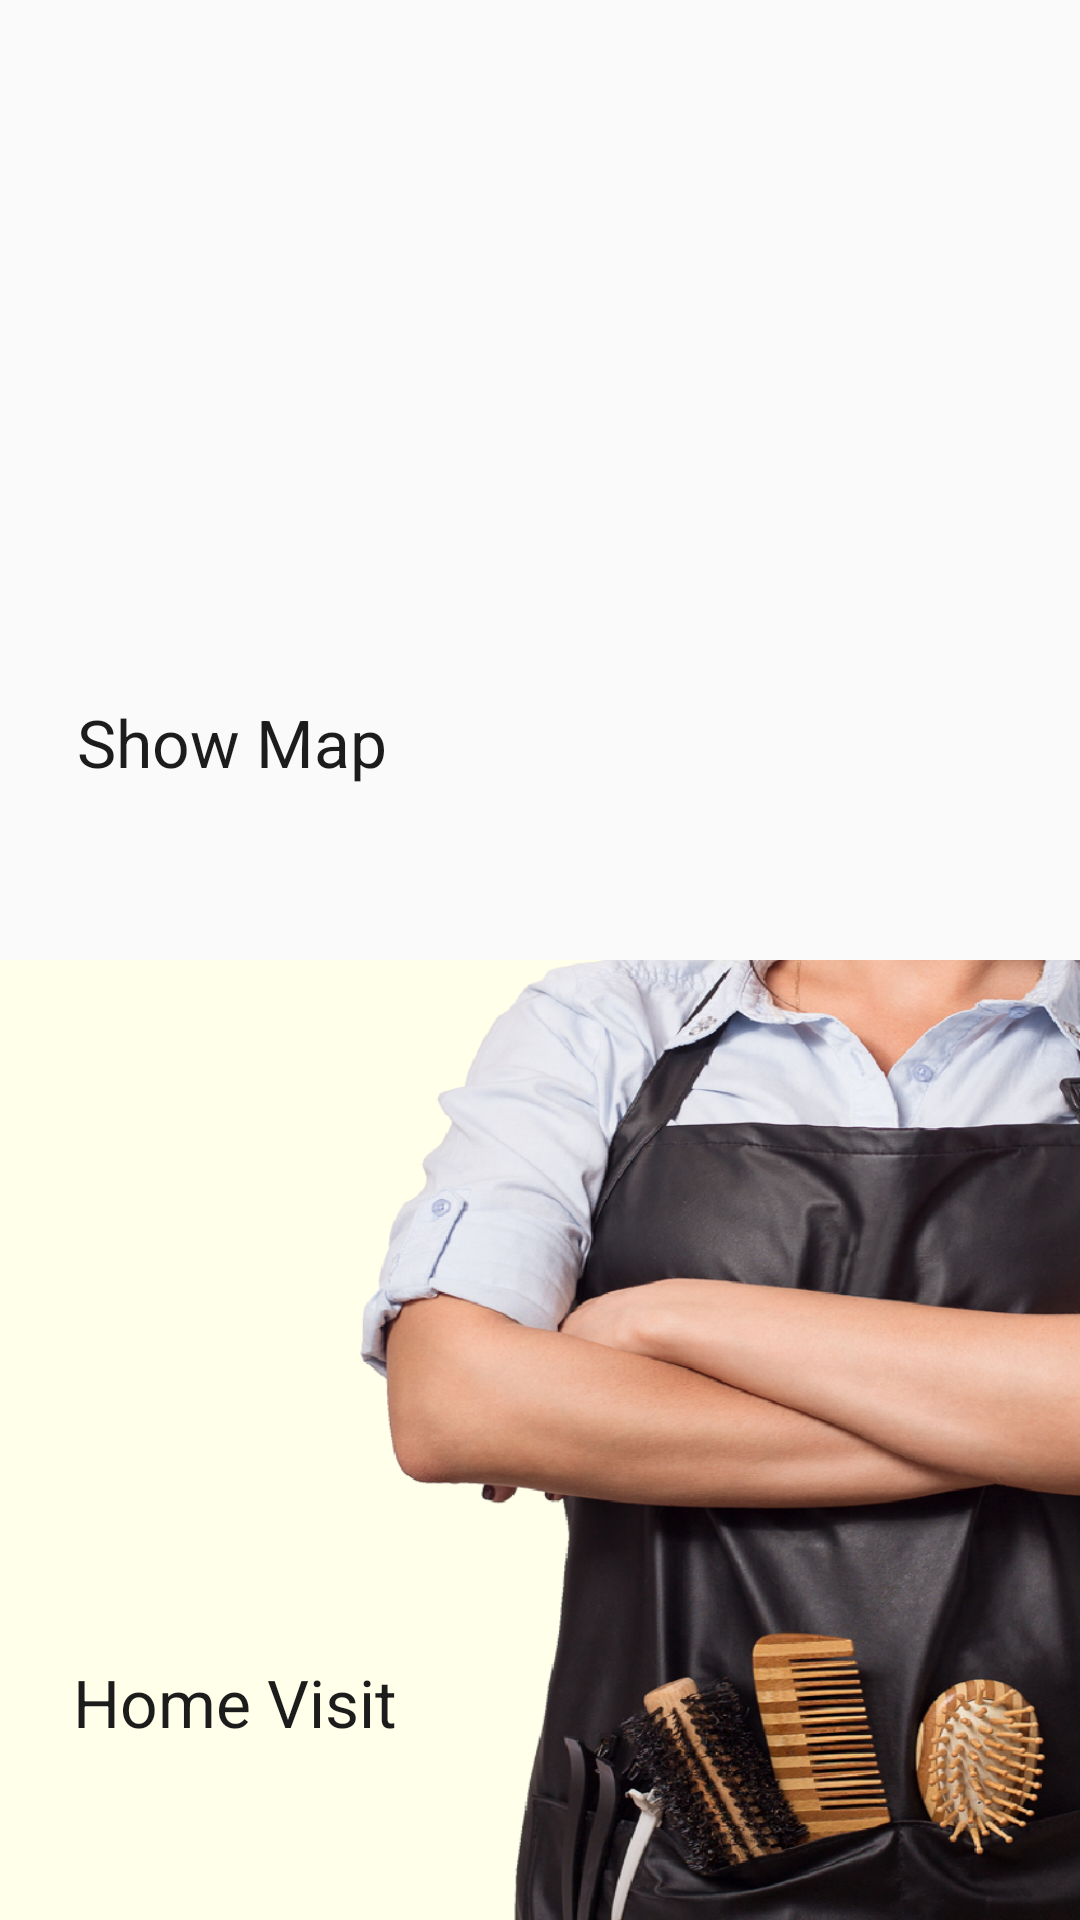

Here is an Android app screen rendered from its layout file. Give the layout XML and the strings, colors and styles it references.
<!-- AndroidManifest.xml: application theme MyMaterialTheme -->
<!-- res/layout/activity_main.xml -->
<?xml version="1.0" encoding="utf-8"?>
<layout>

    <data>

        <variable
            name="MainActivityVM"
            type="com.alaaetmam.eve.ViewModel.MainActivityVM" />
    </data>

    <android.support.constraint.ConstraintLayout xmlns:android="http://schemas.android.com/apk/res/android"
        xmlns:app="http://schemas.android.com/apk/res-auto"
        xmlns:tools="http://schemas.android.com/tools"
        android:layout_width="match_parent"
        android:layout_height="match_parent"
        tools:context=".View.Activities.MainActivity">

        <android.support.constraint.ConstraintLayout
            android:id="@+id/constraintLayout4"
            android:layout_width="0dp"
            android:layout_height="0dp"
            app:layout_constraintBottom_toTopOf="@+id/constraintLayout3"
            app:layout_constraintEnd_toEndOf="parent"
            app:layout_constraintHorizontal_bias="0.5"
            app:layout_constraintStart_toStartOf="parent"
            app:layout_constraintTop_toTopOf="parent">

            <ImageButton
                android:id="@+id/btnShow"
                android:layout_width="wrap_content"
                android:layout_height="wrap_content"
                android:background="@drawable/show_map"
                android:elevation="13dp"
                android:onClick="@{(v)->MainActivityVM.showMapClick(v)}"
                app:layout_constraintBottom_toBottomOf="parent"
                app:layout_constraintEnd_toEndOf="parent"
                app:layout_constraintStart_toStartOf="parent"
                app:layout_constraintTop_toTopOf="parent" />


        </android.support.constraint.ConstraintLayout>

        <android.support.constraint.ConstraintLayout
            android:id="@+id/constraintLayout3"
            android:layout_width="0dp"
            android:layout_height="0dp"
            app:layout_constraintBottom_toBottomOf="parent"
            app:layout_constraintEnd_toEndOf="parent"
            app:layout_constraintHorizontal_bias="0.5"
            app:layout_constraintStart_toStartOf="parent"
            app:layout_constraintTop_toBottomOf="@+id/constraintLayout4"
            app:layout_constraintVertical_bias="0.0">


            <ImageButton
                android:id="@+id/btnHome"
                android:layout_width="wrap_content"
                android:layout_height="wrap_content"
                android:background="@drawable/home_visit"
                android:onClick="@{(v)->MainActivityVM.homeVisitClick(v)}"
                app:layout_constraintBottom_toBottomOf="parent"
                app:layout_constraintEnd_toEndOf="parent"
                app:layout_constraintHorizontal_bias="0.0"
                app:layout_constraintStart_toStartOf="parent"
                app:layout_constraintTop_toTopOf="parent"
                app:layout_constraintVertical_bias="0.0" />


            <TextView
                android:id="@+id/text_home_visit"
                android:layout_width="wrap_content"
                android:layout_height="wrap_content"
                android:layout_marginEnd="8dp"
                android:layout_marginRight="8dp"
                android:text="@string/home_visit"
                android:textColor="@color/darkfont"
                android:textSize="22sp"
                app:layout_constraintBottom_toBottomOf="parent"
                app:layout_constraintEnd_toEndOf="parent"
                app:layout_constraintHorizontal_bias="0.1"
                app:layout_constraintStart_toStartOf="parent"
                app:layout_constraintTop_toTopOf="parent"
                app:layout_constraintVertical_bias="0.8" />
        </android.support.constraint.ConstraintLayout>

        <TextView
            android:layout_width="wrap_content"
            android:layout_height="wrap_content"
            android:text="@string/show_map"
            android:textColor="@color/darkfont"
            android:textSize="22sp"
            app:layout_constraintBottom_toTopOf="@+id/constraintLayout3"
            app:layout_constraintEnd_toEndOf="parent"
            app:layout_constraintHorizontal_bias="0.1"
            app:layout_constraintStart_toStartOf="parent"
            app:layout_constraintTop_toTopOf="parent"
            app:layout_constraintVertical_bias="0.8" />

    </android.support.constraint.ConstraintLayout>

</layout>
<!-- resources referenced by this layout -->
<resources>
  <color name="darkfont">#1c1c1c</color>
  <!-- drawable home_visit: png bitmap (drawable, 684811 bytes) -->
  <string name="home_visit">Home Visit</string>
  <string name="show_map">Show Map</string>
  <style name="MyMaterialTheme" parent="MyMaterialTheme.Base">
  
      </style>
  <style name="MyMaterialTheme.Base" parent="Theme.AppCompat.Light.DarkActionBar">
          <item name="windowNoTitle">true</item>
          <item name="windowActionBar">false</item>
          <item name="colorPrimary">@color/colorPrimary</item>
          <item name="colorPrimaryDark">@color/colorPrimaryDark</item>
          <item name="colorAccent">@color/colorAccent</item>
      </style>
  <color name="colorPrimary">#EEEEEE</color>
  <color name="colorPrimaryDark">#212121</color>
  <color name="colorAccent"> #fc7d20</color>
</resources>
